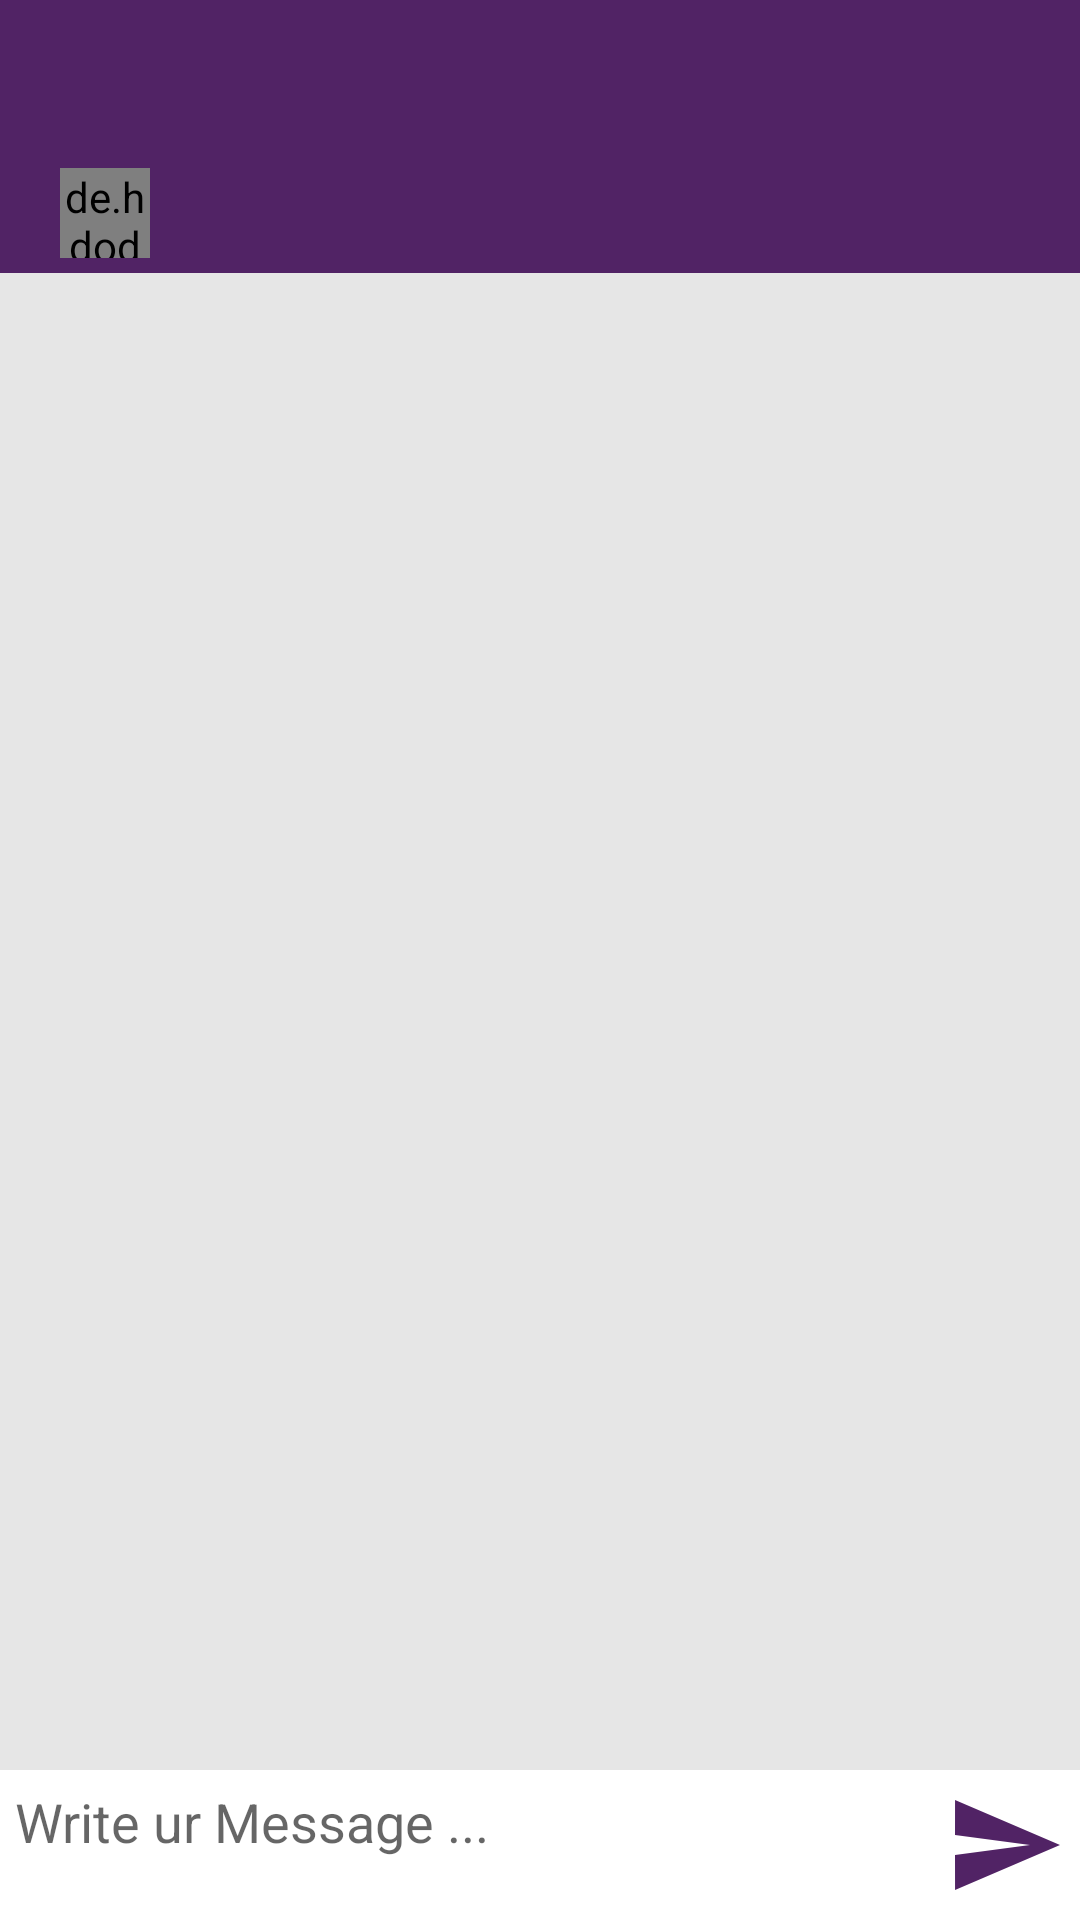

Reconstruct the res/layout file that produces this screen, plus the resources it refers to.
<!-- AndroidManifest.xml: application theme AppTheme -->
<!-- res/layout/activity_message.xml -->
<?xml version="1.0" encoding="utf-8"?>
<RelativeLayout xmlns:android="http://schemas.android.com/apk/res/android"
    xmlns:app="http://schemas.android.com/apk/res-auto"
    xmlns:tools="http://schemas.android.com/tools"
    android:layout_width="match_parent"
    android:layout_height="match_parent"
    android:background="#e6e6e6"
    tools:context=".MessageActivity">
    <com.google.android.material.appbar.AppBarLayout
        android:id="@+id/bar_layout"
        android:layout_width="match_parent"
        android:layout_height="wrap_content"
        android:background="@color/colorPrimary">

        <androidx.appcompat.widget.Toolbar
            android:id="@+id/app_bar"
            android:layout_width="match_parent"
            android:layout_height="wrap_content"
            android:background="@color/colorPrimary"
            app:popupTheme="@style/MenuStyle"
            app:titleTextColor="#fff" />

        <LinearLayout
            android:layout_width="wrap_content"
            android:layout_height="wrap_content"
            android:orientation="horizontal">

            <de.hdodenhof.circleimageview.CircleImageView
                android:id="@+id/ProfileImage"
                android:layout_width="30dp"
                android:layout_height="30dp"
                android:layout_marginLeft="20dp"
                android:layout_marginBottom="5dp"/>

            <TextView
                android:id="@+id/username"
                android:layout_width="wrap_content"
                android:layout_height="wrap_content"
                android:layout_marginLeft="5dp"
                android:textColor="#fff"
                android:textStyle="bold" />
        </LinearLayout>

    </com.google.android.material.appbar.AppBarLayout>
<androidx.recyclerview.widget.RecyclerView
    android:layout_width="match_parent"
    android:layout_height="match_parent"
    android:id="@+id/recycler"
    android:layout_below="@+id/bar_layout"
    android:layout_above="@+id/bottom"
    />
    <RelativeLayout
        android:id="@+id/bottom"
        android:layout_width="match_parent"
        android:layout_height="wrap_content"
        android:padding="5dp"
        android:background="#fff"
        android:layout_alignParentBottom="true">
        
        <EditText
            android:layout_width="match_parent"
            android:layout_height="wrap_content"
            android:id="@+id/text_send"
            android:background="@android:color/transparent"
            android:hint="Write ur Message ..."
            android:layout_toLeftOf="@+id/btn_send"
            android:layout_centerHorizontal="true"/>

        <ImageButton
            android:layout_width="40dp"
            android:layout_height="40dp"
            android:id="@+id/btn_send"
            android:background="@drawable/ic_action_name"
            android:layout_alignParentEnd="true"
            android:layout_alignParentRight="true"/>

    </RelativeLayout>
</RelativeLayout>
<!-- resources referenced by this layout -->
<resources>
  <color name="colorPrimary">#512365</color>
  <!-- drawable ic_action_name (drawable-anydpi) -->
  <vector xmlns:android="http://schemas.android.com/apk/res/android"
      android:width="24dp"
      android:height="24dp"
      android:viewportWidth="24"
      android:viewportHeight="24"
      android:tint="#512365">
      <path
          android:fillColor="#FF000000"
          android:pathData="M2.01,21L23,12 2.01,3 2,10l15,2 -15,2z"/>
  </vector>
  <style name="MenuStyle" parent="Theme.AppCompat.Light">
          <item name="android:background">#fff</item>
      </style>
  <style name="AppTheme" parent="Theme.AppCompat.Light.NoActionBar">
          
          <item name="colorPrimary">@color/colorPrimary</item>
          <item name="colorPrimaryDark">@color/colorPrimaryDark</item>
          <item name="colorAccent">@color/colorAccent</item>
      </style>
  <color name="colorPrimaryDark">#512365</color>
  <color name="colorAccent">#D81B60</color>
</resources>
